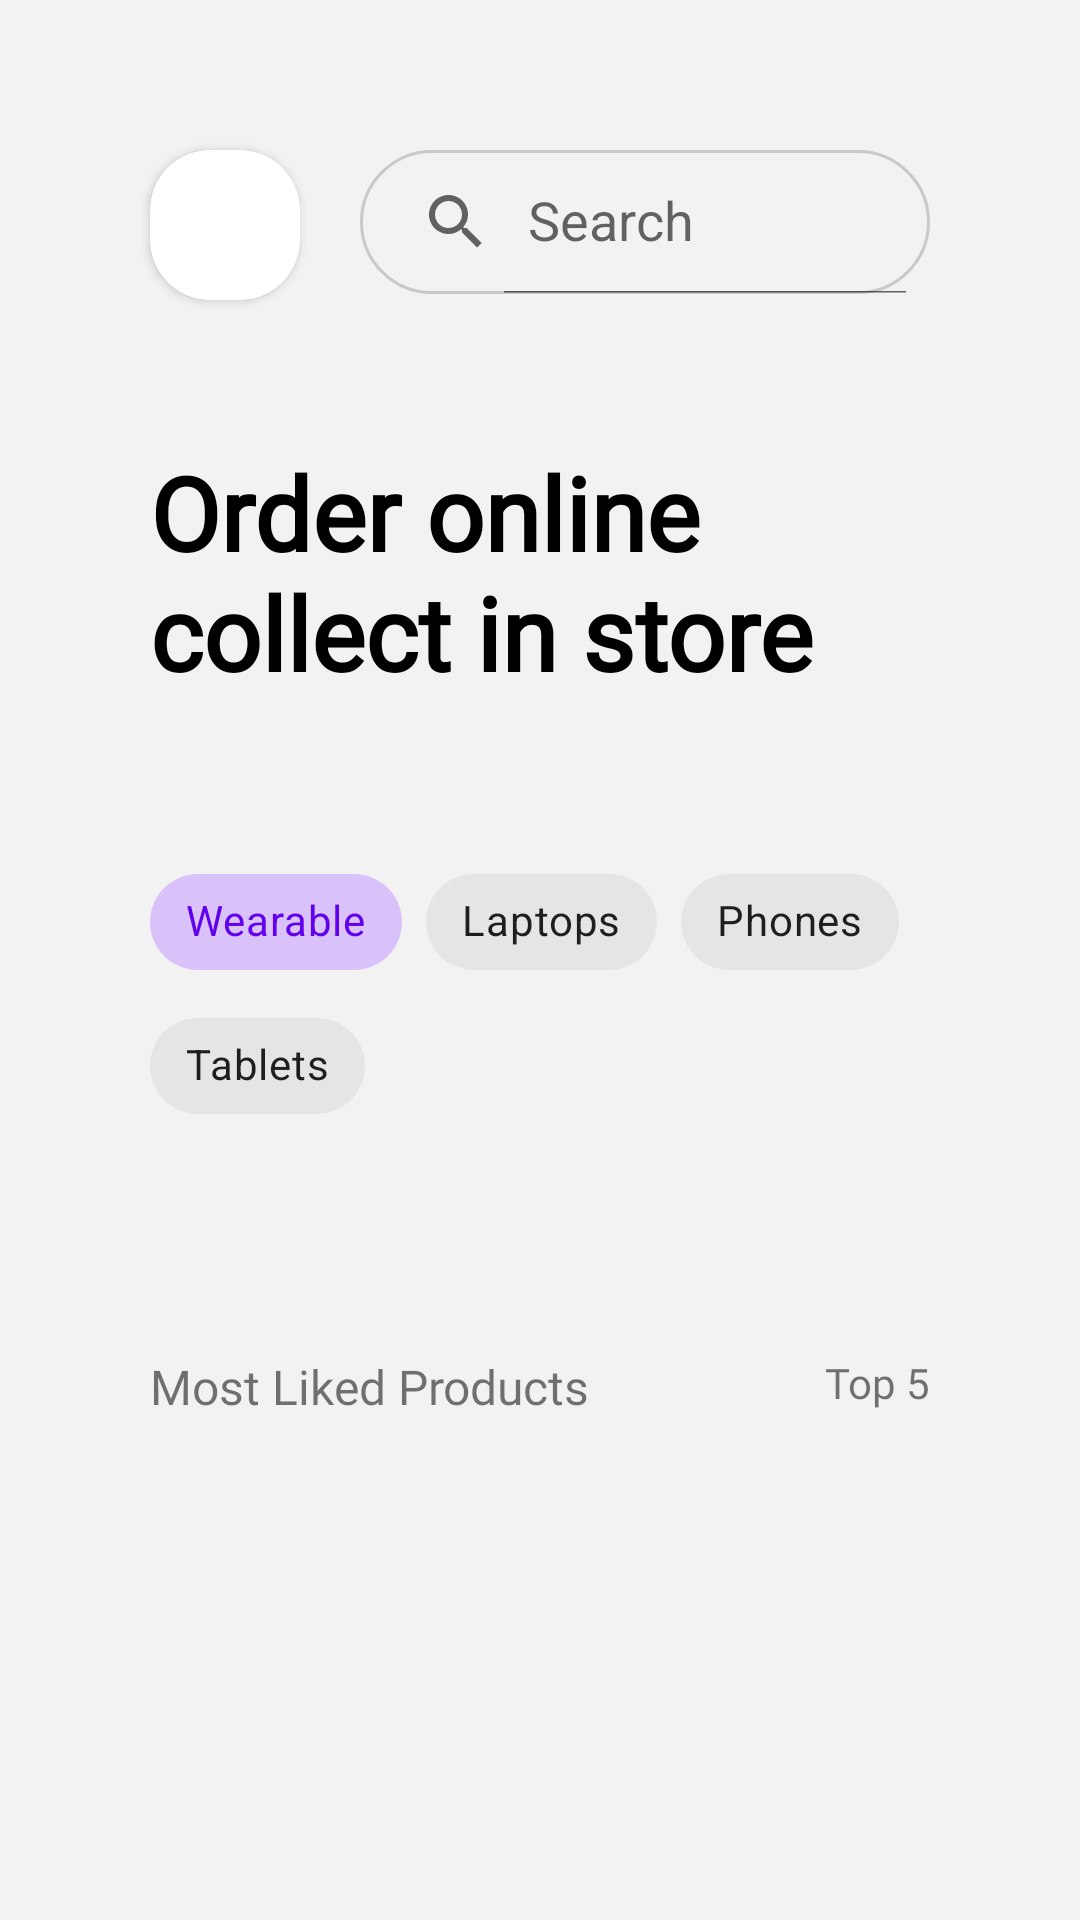

Produce the Android XML layout that renders to this screen, including the resource entries it uses.
<!-- AndroidManifest.xml: application theme Theme.Homework2_GroupB -->
<!-- res/layout/fragment_home.xml -->
<?xml version="1.0" encoding="utf-8"?>
<layout xmlns:android="http://schemas.android.com/apk/res/android"
    xmlns:app="http://schemas.android.com/apk/res-auto"
    xmlns:tools="http://schemas.android.com/tools">

    <data>

    </data>

    <ScrollView
        android:layout_width="match_parent"
        android:layout_height="match_parent"
        android:background="@color/gray_bg">

        <androidx.constraintlayout.widget.ConstraintLayout
            android:layout_width="match_parent"
            android:layout_height="0dp"
            tools:context=".view.home.HomeFragment">

            <androidx.cardview.widget.CardView
                android:id="@+id/cv_add_product"
                android:layout_width="50dp"
                android:layout_height="50dp"
                android:layout_marginStart="50dp"
                android:layout_marginTop="50dp"
                app:cardCornerRadius="20dp"
                app:layout_constraintStart_toStartOf="parent"
                app:layout_constraintTop_toTopOf="parent">

                <ImageView
                    android:id="@+id/iv_add_product"
                    android:layout_width="wrap_content"
                    android:layout_height="wrap_content"
                    android:layout_gravity="center"
                    android:contentDescription="@string/add_product_image"
                    android:src="@drawable/ic_add" />
            </androidx.cardview.widget.CardView>

            <androidx.appcompat.widget.SearchView
                android:id="@+id/sv_search"
                android:layout_width="0dp"
                android:layout_height="wrap_content"
                android:layout_marginStart="20dp"
                android:layout_marginTop="50dp"
                android:layout_marginEnd="50dp"
                android:background="@drawable/bg_et_search"
                android:hint="@string/search"
                android:textColorHint="@color/dark_secondary"
                app:defaultQueryHint="@string/search"
                app:iconifiedByDefault="false"
                app:layout_constraintEnd_toEndOf="parent"
                app:layout_constraintStart_toEndOf="@+id/cv_add_product"
                app:layout_constraintTop_toTopOf="parent" />

            <TextView
                android:id="@+id/tv_home_title"
                android:layout_width="0dp"
                android:layout_height="wrap_content"
                android:layout_marginStart="50dp"
                android:layout_marginTop="50dp"
                android:fontFamily="@font/raleway_bold"
                android:text="@string/home_title"
                android:textColor="@color/black"
                android:textSize="34sp"
                android:textStyle="bold"
                app:layout_constraintEnd_toEndOf="parent"
                app:layout_constraintStart_toStartOf="parent"
                app:layout_constraintTop_toBottomOf="@+id/sv_search" />

            <com.google.android.material.chip.ChipGroup
                android:id="@+id/cg_home_category"
                android:layout_width="0dp"
                android:layout_height="wrap_content"
                android:layout_marginStart="50dp"
                android:layout_marginTop="50dp"
                app:checkedChip="@+id/id_selected_chip"
                app:layout_constraintEnd_toEndOf="parent"
                app:layout_constraintStart_toStartOf="parent"
                app:layout_constraintTop_toBottomOf="@+id/tv_home_title"
                app:singleSelection="true">

                <com.google.android.material.chip.Chip
                    android:id="@+id/chip_wearable"
                    style="@style/Widget.MaterialComponents.Chip.Choice"
                    android:layout_width="wrap_content"
                    android:layout_height="wrap_content"
                    android:checked="true"
                    android:fontFamily="@font/raleway"
                    android:text="@string/wearable" />

                <com.google.android.material.chip.Chip
                    android:id="@+id/chip_laptops"
                    style="@style/Widget.MaterialComponents.Chip.Choice"
                    android:layout_width="wrap_content"
                    android:layout_height="wrap_content"
                    android:fontFamily="@font/raleway"
                    android:text="@string/laptops" />

                <com.google.android.material.chip.Chip
                    android:id="@+id/chip_phones"
                    style="@style/Widget.MaterialComponents.Chip.Choice"
                    android:layout_width="wrap_content"
                    android:layout_height="wrap_content"
                    android:fontFamily="@font/raleway"
                    android:text="@string/phones" />

                <com.google.android.material.chip.Chip
                    android:id="@+id/chip_tablets"
                    style="@style/Widget.MaterialComponents.Chip.Choice"
                    android:layout_width="wrap_content"
                    android:layout_height="wrap_content"
                    android:fontFamily="@font/raleway"
                    android:text="@string/tablets" />

            </com.google.android.material.chip.ChipGroup>

            <androidx.recyclerview.widget.RecyclerView
                android:id="@+id/rv_home_category_item"
                android:layout_width="0dp"
                android:layout_height="wrap_content"
                android:layout_marginStart="50dp"
                android:layout_marginTop="32dp"
                android:orientation="horizontal"
                app:layout_constraintEnd_toEndOf="parent"
                app:layout_constraintStart_toStartOf="parent"
                app:layout_constraintTop_toBottomOf="@+id/cg_home_category" />

            <TextView
                android:id="@+id/tv_most_liked_products"
                android:layout_width="wrap_content"
                android:layout_height="wrap_content"
                android:layout_marginStart="50dp"
                android:layout_marginTop="40dp"
                android:fontFamily="@font/raleway"
                android:text="@string/most_liked_products"
                android:textSize="16sp"
                app:layout_constraintStart_toStartOf="parent"
                app:layout_constraintTop_toBottomOf="@+id/rv_home_category_item" />

            <TextView
                android:id="@+id/tv_top_5"
                android:layout_width="wrap_content"
                android:layout_height="wrap_content"
                android:layout_marginTop="40dp"
                android:layout_marginEnd="50dp"
                android:fontFamily="@font/raleway_semibold"
                android:text="@string/top_5"
                app:layout_constraintEnd_toEndOf="parent"
                app:layout_constraintTop_toBottomOf="@+id/rv_home_category_item" />

            <androidx.recyclerview.widget.RecyclerView
                android:id="@+id/rv_most_liked_products"
                android:layout_width="0dp"
                android:layout_height="wrap_content"
                android:layout_marginHorizontal="50dp"
                android:layout_marginTop="32dp"
                app:layout_constraintEnd_toEndOf="parent"
                app:layout_constraintStart_toStartOf="parent"
                app:layout_constraintTop_toBottomOf="@+id/tv_most_liked_products" />

            
            <androidx.recyclerview.widget.RecyclerView
                android:id="@+id/rv_search"
                android:layout_width="match_parent"
                android:layout_height="wrap_content"
                android:layout_marginHorizontal="50dp"
                android:layout_marginTop="32dp"
                android:visibility="invisible"
                app:layout_constraintEnd_toEndOf="parent"
                app:layout_constraintStart_toStartOf="parent"
                app:layout_constraintTop_toBottomOf="@+id/sv_search" />

            <ImageView
                android:id="@+id/iv_item_not_found"
                android:layout_width="wrap_content"
                android:layout_height="wrap_content"
                android:layout_marginTop="50dp"
                android:contentDescription="@string/search_not_founded_image"
                android:src="@drawable/ic_search"
                android:translationZ="2dp"
                android:visibility="invisible"
                app:layout_constraintEnd_toEndOf="parent"
                app:layout_constraintStart_toStartOf="parent"
                app:layout_constraintTop_toBottomOf="@+id/sv_search" />

            <TextView
                android:id="@+id/tv_title_item_not_found"
                android:layout_width="wrap_content"
                android:layout_height="wrap_content"
                android:layout_marginTop="32dp"
                android:fontFamily="@font/raleway_semibold"
                android:text="@string/item_not_found"
                android:textColor="@color/black"
                android:textSize="28sp"
                android:translationZ="2dp"
                android:visibility="invisible"
                app:layout_constraintEnd_toEndOf="parent"
                app:layout_constraintStart_toStartOf="parent"
                app:layout_constraintTop_toBottomOf="@+id/iv_item_not_found" />

            <TextView
                android:id="@+id/tv_desc_item_not_found"
                android:layout_width="wrap_content"
                android:layout_height="wrap_content"
                android:layout_marginTop="24dp"
                android:fontFamily="@font/raleway"
                android:text="@string/try_a_more_generic_search_term_or_try_n_looking_for_alternative_products"
                android:textAlignment="center"
                android:translationZ="2dp"
                android:visibility="invisible"
                app:layout_constraintEnd_toEndOf="parent"
                app:layout_constraintStart_toStartOf="parent"
                app:layout_constraintTop_toBottomOf="@+id/tv_title_item_not_found" />

        </androidx.constraintlayout.widget.ConstraintLayout>
    </ScrollView>
</layout>
<!-- resources referenced by this layout -->
<resources>
  <color name="black">#FF000000</color>
  <color name="dark_secondary">#868686</color>
  <color name="gray_bg">#F2F2F2</color>
  <!-- drawable bg_et_search (drawable) -->
  <?xml version="1.0" encoding="utf-8"?>
  <shape xmlns:android="http://schemas.android.com/apk/res/android"
      android:shape="rectangle">
      <corners android:radius="30dp"/>
      <stroke android:color="@color/dark_third" android:width="1dp"/>
  </shape>
  <string name="add_product_image">Add Product Image</string>
  <string name="home_title">Order online \ncollect in store</string>
  <string name="item_not_found">Item not found</string>
  <string name="laptops">Laptops</string>
  <string name="most_liked_products">Most Liked Products</string>
  <string name="phones">Phones</string>
  <string name="search">Search</string>
  <string name="search_not_founded_image">Search not founded image</string>
  <string name="tablets">Tablets</string>
  <string name="top_5">Top 5</string>
  <string name="try_a_more_generic_search_term_or_try_n_looking_for_alternative_products">Try a more generic search term or try\n looking for alternative products.</string>
  <string name="wearable">Wearable</string>
  <style name="Theme.Homework2_GroupB" parent="Theme.MaterialComponents.DayNight.NoActionBar">
  
          
          <item name="colorPrimary">@color/purple_500</item>
          <item name="colorPrimaryVariant">@color/purple_700</item>
          <item name="colorOnPrimary">@color/white</item>
          
          <item name="colorSecondary">@color/teal_200</item>
          <item name="colorSecondaryVariant">@color/teal_700</item>
          <item name="colorOnSecondary">@color/black</item>
          
          <item name="android:statusBarColor" tools:targetApi="l">?attr/colorPrimaryVariant</item>
          
      </style>
  <color name="dark_third">#C9C9C9</color>
  <color name="purple_500">#FF6200EE</color>
  <color name="purple_700">#FF3700B3</color>
  <color name="white">#FFFFFFFF</color>
  <color name="teal_200">#FF03DAC5</color>
  <color name="teal_700">#FF018786</color>
</resources>
